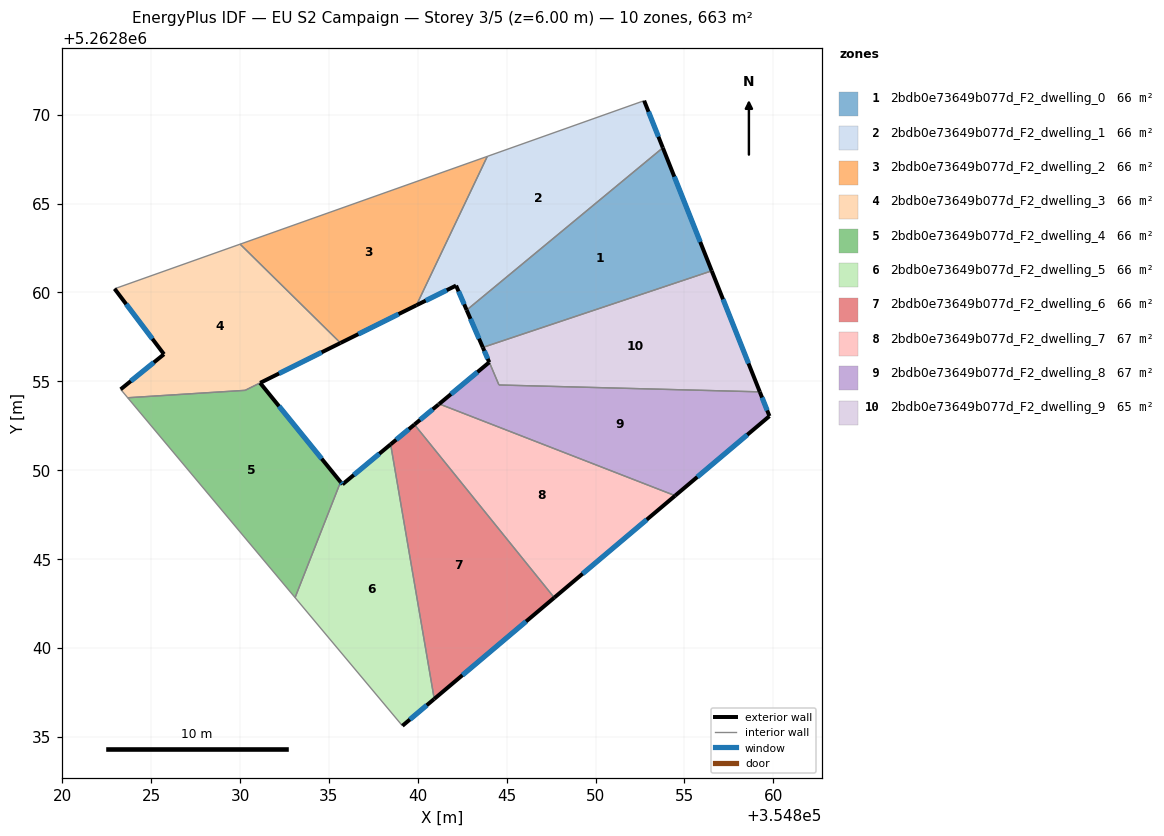
=== STOREY PLAN SPEC (per zone: floor XY polygon, exterior-wall plan segments, windows/doors) ===
zone 1: 2bdb0e73649b077d_F2_dwelling_0  (66.2 m²)
  floor: (354853.78, 5262868.14) (354856.53, 5262861.22) (354843.67, 5262856.91) (354842.75, 5262859.01)
  exterior wall: (354842.75, 5262859.01) – (354843.66, 5262856.91)  [2.3 m]
    window: (354842.96, 5262858.51) – (354843.44, 5262857.40)  [1.9 m²]
  exterior wall: (354856.53, 5262861.22) – (354853.78, 5262868.14)  [7.5 m]
    window: (354855.89, 5262862.84) – (354854.43, 5262866.51)  [6.3 m²]
  interior walls: 2
zone 2: 2bdb0e73649b077d_F2_dwelling_1  (66.3 m²)
  floor: (354852.73, 5262870.79) (354853.78, 5262868.14) (354842.75, 5262859.01) (354842.15, 5262860.39) (354839.92, 5262859.28) (354843.91, 5262867.66)
  exterior wall: (354842.15, 5262860.39) – (354842.75, 5262859.01)  [1.5 m]
    window: (354842.29, 5262860.06) – (354842.61, 5262859.33)  [1.3 m²]
  exterior wall: (354839.92, 5262859.28) – (354842.15, 5262860.39)  [2.5 m]
    window: (354840.44, 5262859.54) – (354841.63, 5262860.13)  [2.1 m²]
  exterior wall: (354853.78, 5262868.14) – (354852.73, 5262870.79)  [2.9 m]
    window: (354853.54, 5262868.76) – (354852.98, 5262870.17)  [2.4 m²]
  interior walls: 3
zone 3: 2bdb0e73649b077d_F2_dwelling_2  (66.3 m²)
  floor: (354843.91, 5262867.66) (354839.92, 5262859.28) (354835.65, 5262857.16) (354830.00, 5262862.72)
  exterior wall: (354835.65, 5262857.16) – (354839.92, 5262859.28)  [4.8 m]
    window: (354836.65, 5262857.66) – (354838.92, 5262858.78)  [4.0 m²]
  interior walls: 3
zone 4: 2bdb0e73649b077d_F2_dwelling_3  (66.0 m²)
  floor: (354835.65, 5262857.16) (354830.28, 5262854.49) (354823.68, 5262854.08) (354823.28, 5262854.55) (354825.72, 5262856.53) (354822.94, 5262860.21) (354830.00, 5262862.72)
  exterior wall: (354825.72, 5262856.53) – (354823.28, 5262854.55)  [3.1 m]
    window: (354825.15, 5262856.06) – (354823.85, 5262855.01)  [2.6 m²]
  exterior wall: (354822.94, 5262860.21) – (354825.72, 5262856.53)  [4.6 m]
    window: (354823.59, 5262859.34) – (354825.07, 5262857.39)  [3.9 m²]
  exterior wall: (354831.13, 5262854.91) – (354835.65, 5262857.16)  [5.0 m]
    window: (354832.19, 5262855.44) – (354834.59, 5262856.63)  [4.3 m²]
  interior walls: 5
zone 5: 2bdb0e73649b077d_F2_dwelling_4  (66.5 m²)
  floor: (354831.13, 5262854.91) (354835.65, 5262849.34) (354833.09, 5262842.83) (354823.68, 5262854.08) (354830.28, 5262854.49)
  exterior wall: (354835.65, 5262849.34) – (354831.13, 5262854.91)  [7.2 m]
    window: (354834.59, 5262850.65) – (354832.19, 5262853.60)  [6.1 m²]
  interior walls: 4
zone 6: 2bdb0e73649b077d_F2_dwelling_5  (66.3 m²)
  floor: (354838.47, 5262851.46) (354840.92, 5262837.13) (354839.13, 5262835.62) (354833.09, 5262842.83) (354835.65, 5262849.34) (354835.76, 5262849.20)
  exterior wall: (354835.76, 5262849.20) – (354835.65, 5262849.34)  [0.2 m]
    window: (354835.74, 5262849.23) – (354835.68, 5262849.31)  [0.1 m²]
  exterior wall: (354838.47, 5262851.46) – (354835.76, 5262849.20)  [3.5 m]
    window: (354837.83, 5262850.93) – (354836.40, 5262849.73)  [3.0 m²]
  exterior wall: (354839.13, 5262835.62) – (354840.92, 5262837.13)  [2.3 m]
    window: (354839.55, 5262835.97) – (354840.50, 5262836.78)  [2.0 m²]
  interior walls: 3
zone 7: 2bdb0e73649b077d_F2_dwelling_6  (66.2 m²)
  floor: (354839.81, 5262852.57) (354847.68, 5262842.83) (354840.92, 5262837.13) (354838.47, 5262851.46)
  exterior wall: (354839.81, 5262852.57) – (354838.47, 5262851.46)  [1.7 m]
    window: (354839.49, 5262852.31) – (354838.79, 5262851.72)  [1.5 m²]
  exterior wall: (354840.92, 5262837.13) – (354847.68, 5262842.83)  [8.8 m]
    window: (354842.51, 5262838.47) – (354846.09, 5262841.49)  [7.5 m²]
  interior walls: 2
zone 8: 2bdb0e73649b077d_F2_dwelling_7  (67.0 m²)
  floor: (354854.48, 5262848.57) (354847.68, 5262842.83) (354839.81, 5262852.57) (354841.16, 5262853.69) (354841.20, 5262853.73)
  exterior wall: (354841.20, 5262853.73) – (354841.16, 5262853.69)  [0.1 m]
  exterior wall: (354847.68, 5262842.83) – (354854.48, 5262848.57)  [8.9 m]
    window: (354849.27, 5262844.18) – (354852.88, 5262847.22)  [7.5 m²]
  exterior wall: (354841.16, 5262853.69) – (354839.81, 5262852.57)  [1.8 m]
    window: (354840.84, 5262853.43) – (354840.13, 5262852.83)  [1.5 m²]
  interior walls: 2
zone 9: 2bdb0e73649b077d_F2_dwelling_8  (66.8 m²)
  floor: (354859.24, 5262854.41) (354859.78, 5262853.04) (354854.48, 5262848.57) (354841.20, 5262853.73) (354844.02, 5262856.07) (354843.66, 5262856.91) (354843.67, 5262856.91) (354844.56, 5262854.79)
  exterior wall: (354843.66, 5262856.91) – (354844.02, 5262856.07)  [0.9 m]
    window: (354843.74, 5262856.71) – (354843.93, 5262856.27)  [0.8 m²]
  exterior wall: (354859.78, 5262853.04) – (354859.24, 5262854.41)  [1.5 m]
    window: (354859.65, 5262853.36) – (354859.37, 5262854.09)  [1.2 m²]
  exterior wall: (354854.48, 5262848.57) – (354859.78, 5262853.04)  [6.9 m]
    window: (354855.72, 5262849.62) – (354858.54, 5262851.99)  [5.9 m²]
  exterior wall: (354844.02, 5262856.07) – (354841.20, 5262853.73)  [3.7 m]
    window: (354843.36, 5262855.52) – (354841.86, 5262854.28)  [3.1 m²]
  interior walls: 3
zone 10: 2bdb0e73649b077d_F2_dwelling_9  (65.0 m²)
  floor: (354856.53, 5262861.22) (354859.24, 5262854.41) (354844.56, 5262854.79) (354843.67, 5262856.91)
  exterior wall: (354859.24, 5262854.41) – (354856.53, 5262861.22)  [7.3 m]
    window: (354858.60, 5262856.01) – (354857.17, 5262859.62)  [6.2 m²]
  interior walls: 3

=== DERIVED (storey summary) ===
Building: EU S2 Campaign
Storey: 3 of 5  (floor level z = 6.00 m)
Storey gross floor area: 662.5 m²
Zones on this storey: 10
  - 2bdb0e73649b077d_F2_dwelling_0: floor 66.2 m²; exterior wall 9.7 m (29.2 m²); 2 window(s) 8.2 m²; WWR 28.1%
  - 2bdb0e73649b077d_F2_dwelling_1: floor 66.3 m²; exterior wall 6.8 m (20.5 m²); 3 window(s) 5.8 m²; WWR 28.1%
  - 2bdb0e73649b077d_F2_dwelling_2: floor 66.3 m²; exterior wall 4.8 m (14.3 m²); 1 window(s) 4.0 m²; WWR 28.1%
  - 2bdb0e73649b077d_F2_dwelling_3: floor 66.0 m²; exterior wall 12.8 m (38.4 m²); 3 window(s) 10.8 m²; WWR 28.1%
  - 2bdb0e73649b077d_F2_dwelling_4: floor 66.5 m²; exterior wall 7.2 m (21.5 m²); 1 window(s) 6.1 m²; WWR 28.1%
  - 2bdb0e73649b077d_F2_dwelling_5: floor 66.3 m²; exterior wall 6.0 m (18.1 m²); 3 window(s) 5.1 m²; WWR 28.1%
  - 2bdb0e73649b077d_F2_dwelling_6: floor 66.2 m²; exterior wall 10.6 m (31.7 m²); 2 window(s) 8.9 m²; WWR 28.1%
  - 2bdb0e73649b077d_F2_dwelling_7: floor 67.0 m²; exterior wall 10.7 m (32.1 m²); 2 window(s) 9.0 m²; WWR 28.0%
  - 2bdb0e73649b077d_F2_dwelling_8: floor 66.8 m²; exterior wall 13.0 m (38.9 m²); 4 window(s) 11.0 m²; WWR 28.1%
  - 2bdb0e73649b077d_F2_dwelling_9: floor 65.0 m²; exterior wall 7.3 m (22.0 m²); 1 window(s) 6.2 m²; WWR 28.1%
Zone adjacency (shared interzone walls):
  - 2bdb0e73649b077d_F2_dwelling_0 ↔ 2bdb0e73649b077d_F2_dwelling_1
  - 2bdb0e73649b077d_F2_dwelling_0 ↔ 2bdb0e73649b077d_F2_dwelling_9
  - 2bdb0e73649b077d_F2_dwelling_1 ↔ 2bdb0e73649b077d_F2_dwelling_2
  - 2bdb0e73649b077d_F2_dwelling_2 ↔ 2bdb0e73649b077d_F2_dwelling_3
  - 2bdb0e73649b077d_F2_dwelling_3 ↔ 2bdb0e73649b077d_F2_dwelling_4
  - 2bdb0e73649b077d_F2_dwelling_4 ↔ 2bdb0e73649b077d_F2_dwelling_5
  - 2bdb0e73649b077d_F2_dwelling_5 ↔ 2bdb0e73649b077d_F2_dwelling_6
  - 2bdb0e73649b077d_F2_dwelling_6 ↔ 2bdb0e73649b077d_F2_dwelling_7
  - 2bdb0e73649b077d_F2_dwelling_7 ↔ 2bdb0e73649b077d_F2_dwelling_8
  - 2bdb0e73649b077d_F2_dwelling_8 ↔ 2bdb0e73649b077d_F2_dwelling_9